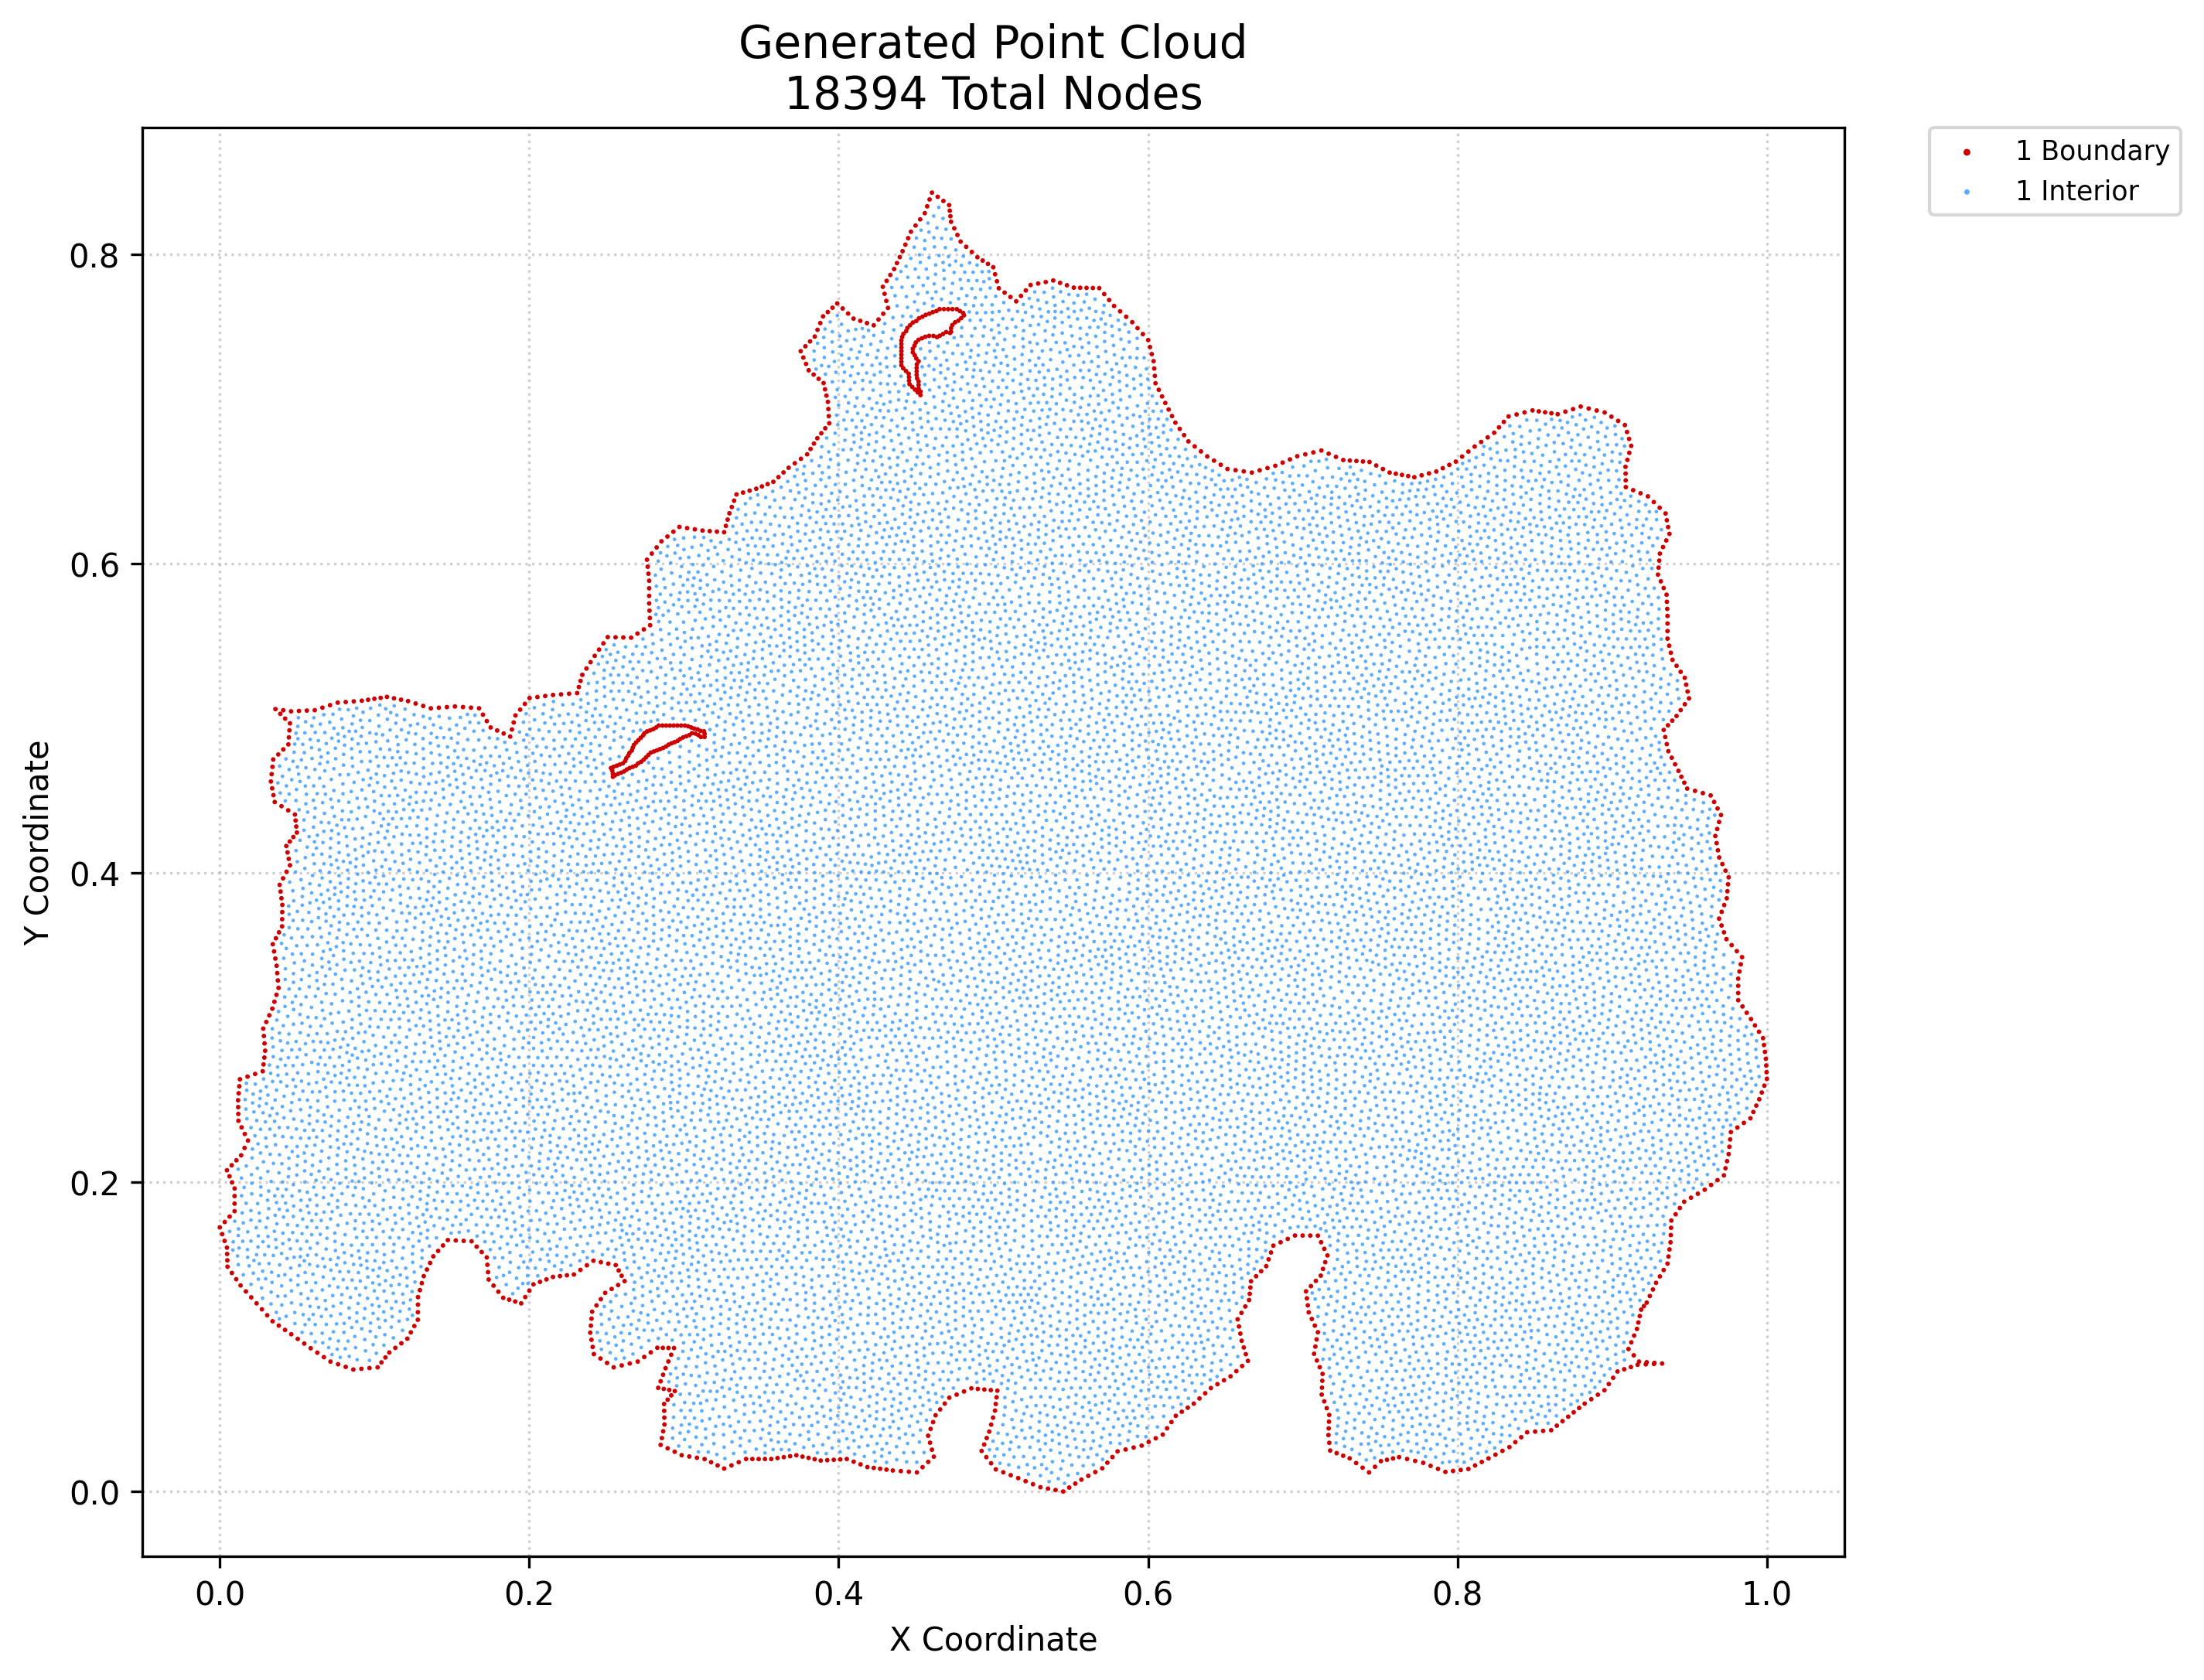

The data file committed next to this chart (first rows):
x, y, region, classification
0.0, 0.1708, 1, boundary
0.001537, 0.1664, 1, boundary
0.003074, 0.162, 1, boundary
0.003183, 0.1743, 1, boundary
0.004993, 0.1453, 1, boundary
0.004865, 0.1495, 1, boundary
0.004738, 0.1536, 1, boundary
0.00461, 0.1577, 1, boundary
0.00461, 0.2077, 1, boundary
0.006367, 0.1777, 1, boundary
0.006257, 0.2038, 1, boundary
0.007672, 0.2109, 1, boundary
0.007803, 0.1413, 1, boundary
0.007904, 0.1998, 1, boundary
0.00955, 0.1812, 1, boundary
0.00955, 0.1861, 1, boundary
0.00955, 0.191, 1, boundary
0.00955, 0.1959, 1, boundary
0.01061, 0.1373, 1, boundary
0.01073, 0.2141, 1, boundary
0.01195, 0.2441, 1, boundary
0.01187, 0.2485, 1, boundary
0.0118, 0.2529, 1, boundary
0.01202, 0.2397, 1, boundary
0.0122, 0.2575, 1, boundary
0.0126, 0.262, 1, boundary
0.01301, 0.2665, 1, boundary
0.01342, 0.1332, 1, boundary
0.0138, 0.2174, 1, boundary
0.01408, 0.2354, 1, boundary
0.016, 0.2221, 1, boundary
0.01614, 0.2312, 1, boundary
0.01687, 0.1294, 1, boundary
0.0182, 0.2269, 1, boundary
0.01792, 0.2682, 1, boundary
0.02031, 0.1255, 1, boundary
0.02283, 0.27, 1, boundary
0.02376, 0.1216, 1, boundary
0.0272, 0.1178, 1, boundary
0.02774, 0.2717, 1, boundary
0.02826, 0.2761, 1, boundary
0.02849, 0.2945, 1, boundary
0.02807, 0.2993, 1, boundary
0.02879, 0.2805, 1, boundary
0.0289, 0.2897, 1, boundary
0.02931, 0.285, 1, boundary
0.03004, 0.3036, 1, boundary
0.03064, 0.1139, 1, boundary
0.032, 0.3079, 1, boundary
0.03301, 0.4591, 1, boundary
0.03384, 0.4546, 1, boundary
0.03352, 0.4638, 1, boundary
0.03409, 0.1101, 1, boundary
0.03396, 0.3122, 1, boundary
0.03425, 0.3538, 1, boundary
0.03402, 0.4685, 1, boundary
0.03467, 0.4502, 1, boundary
0.03453, 0.4733, 1, boundary
0.03529, 0.3166, 1, boundary
0.03507, 0.3492, 1, boundary
... 18,334 more rows
